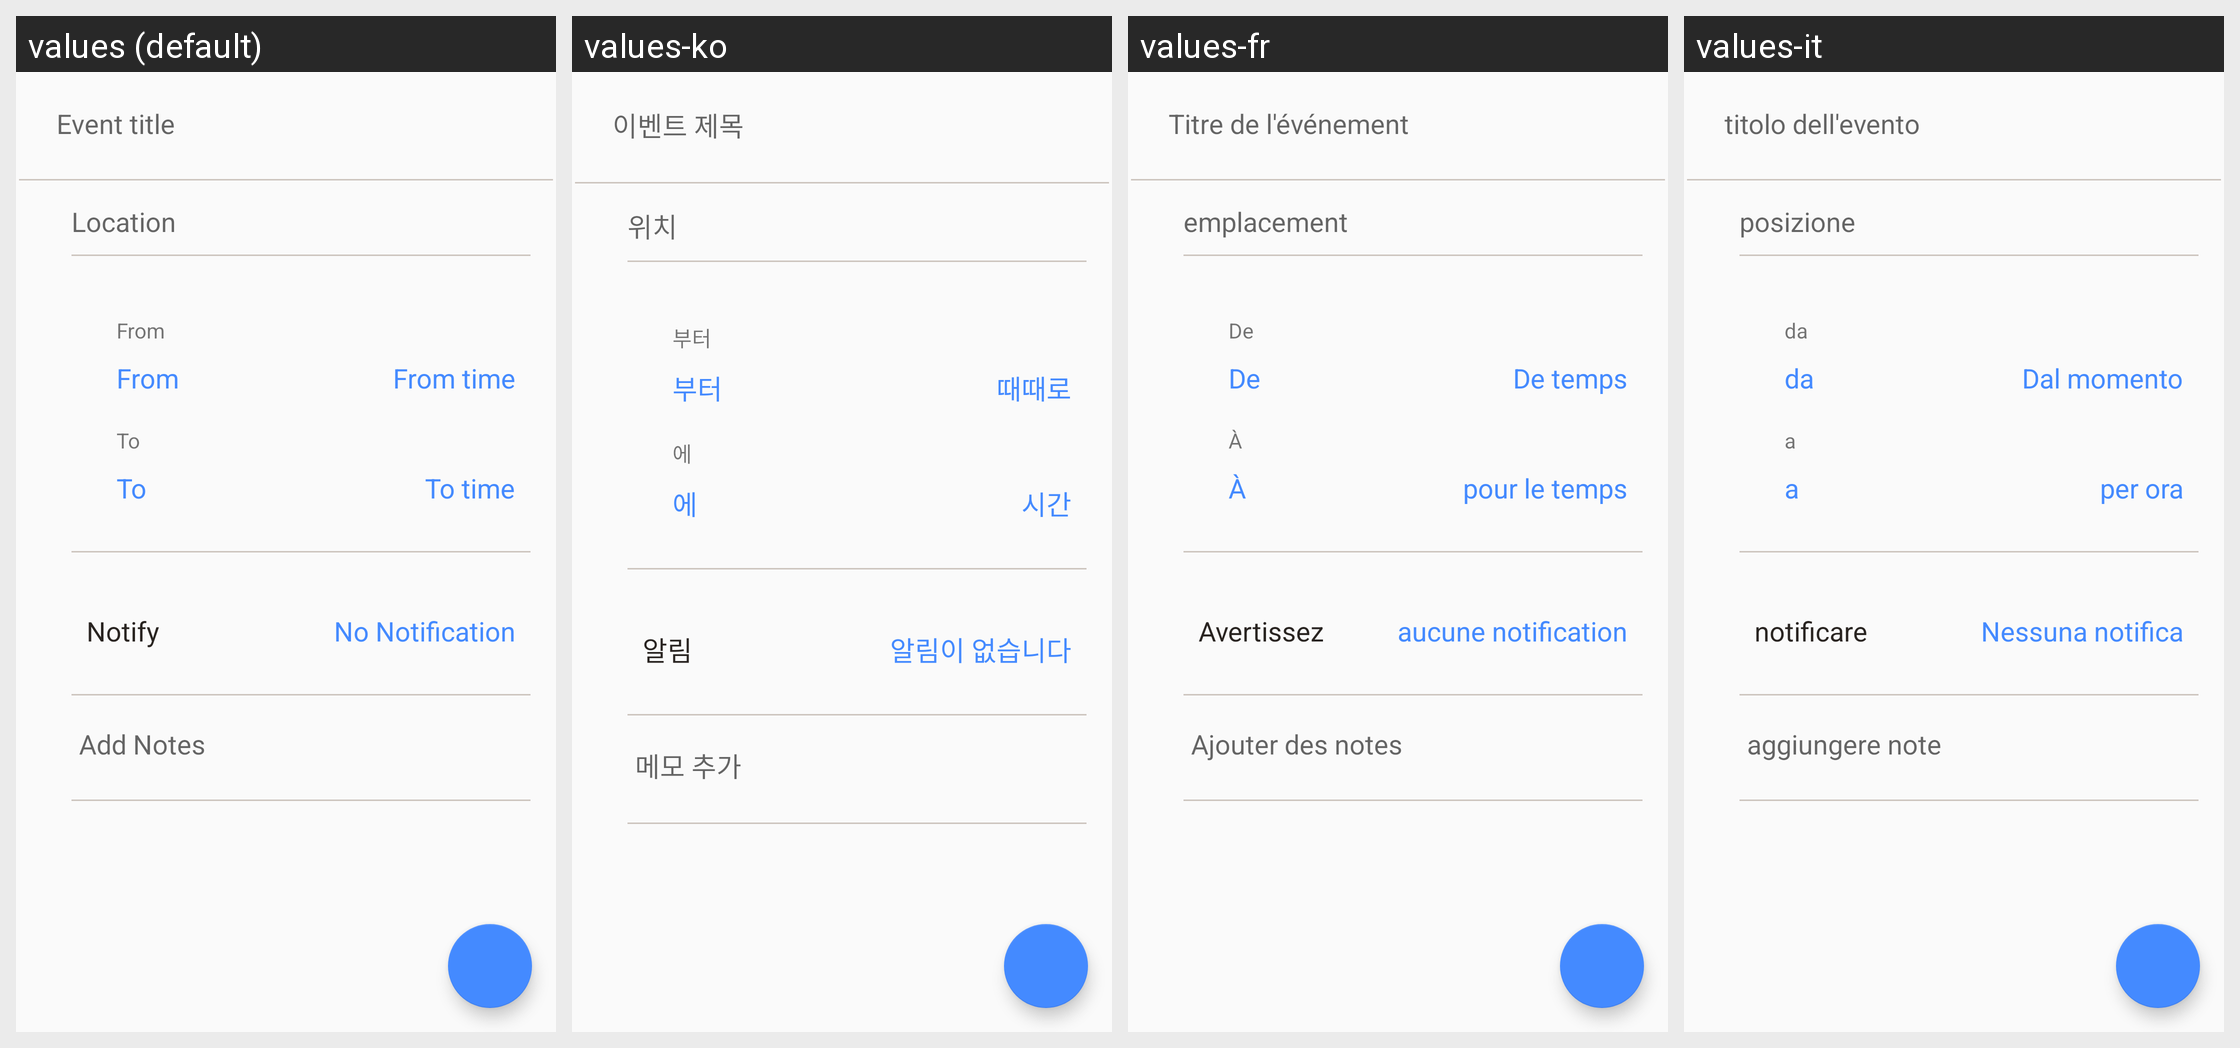

The same Android screen rendered under several of its app's locales, left to right. List the strings drawn on it with the default value and each locale's translation.
Android screen res/layout/activity_add__event.xml rendered under 4 locales, left to right: values (default), values-ko, values-fr, values-it. Device: Nexus 5 (rendered at 1080×1920; each locale shown at half size, 540×960, under a caption strip naming it); theme AppTheme.
Strings drawn on this screen, with the default value and each locale's value (text and hints the layout hard-codes, and strings that could not be matched under every locale, appear in the picture but are not listed):

eventtitle
  values: Event title
  values-ko: 이벤트 제목
  values-fr: Titre de l'événement
  values-it: titolo dell'evento

location
  values: Location
  values-ko: 위치
  values-fr: emplacement
  values-it: posizione

from
  values: From
  values-ko: 부터
  values-fr: De
  values-it: da

fromtime
  values: From time
  values-ko: 때때로
  values-fr: De temps
  values-it: Dal momento

to
  values: To
  values-ko: 에
  values-fr: À
  values-it: a

totime
  values: To time
  values-ko: 시간
  values-fr: pour le temps
  values-it: per ora

notify
  values: Notify
  values-ko: 알림
  values-fr: Avertissez
  values-it: notificare

anotif
  values: No Notification
  values-ko: 알림이 없습니다
  values-fr: aucune notification
  values-it: Nessuna notifica

notes
  values: Add Notes
  values-ko: 메모 추가
  values-fr: Ajouter des notes
  values-it: aggiungere note
